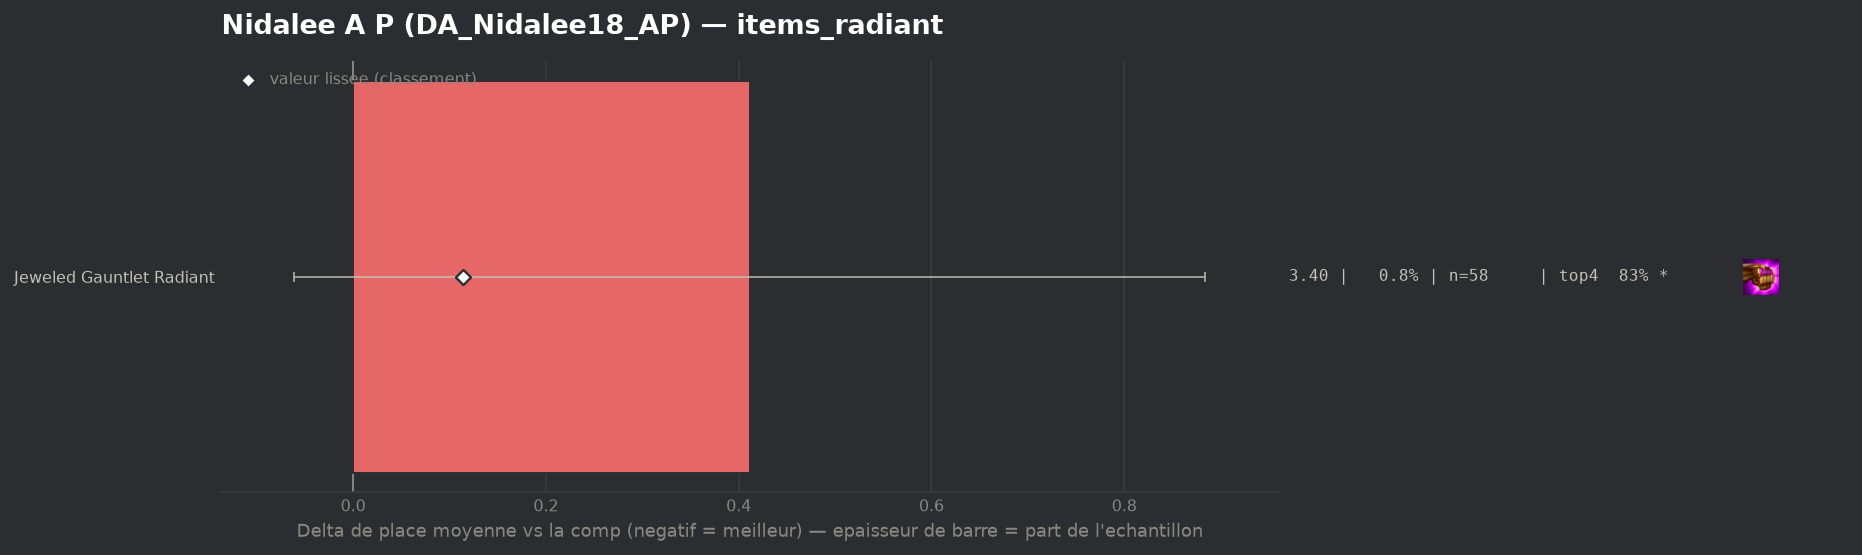

The table this chart was drawn from, first rows:
group, label, n, share, avg_place, shrunk_avg, score, d_avg, d_avg_pess, impact, d_top4, win, top2, top4, sd, z, p, significant
populaire, Jeweled Gauntlet Radiant, 58, 0.007694, 3.397, 3.099, 0.114, 0.412, 0.0, -0.0009, 0.0371, 0.1379, 0.3448, 0.8276, 1.828, 1.71, 0.08747, True
